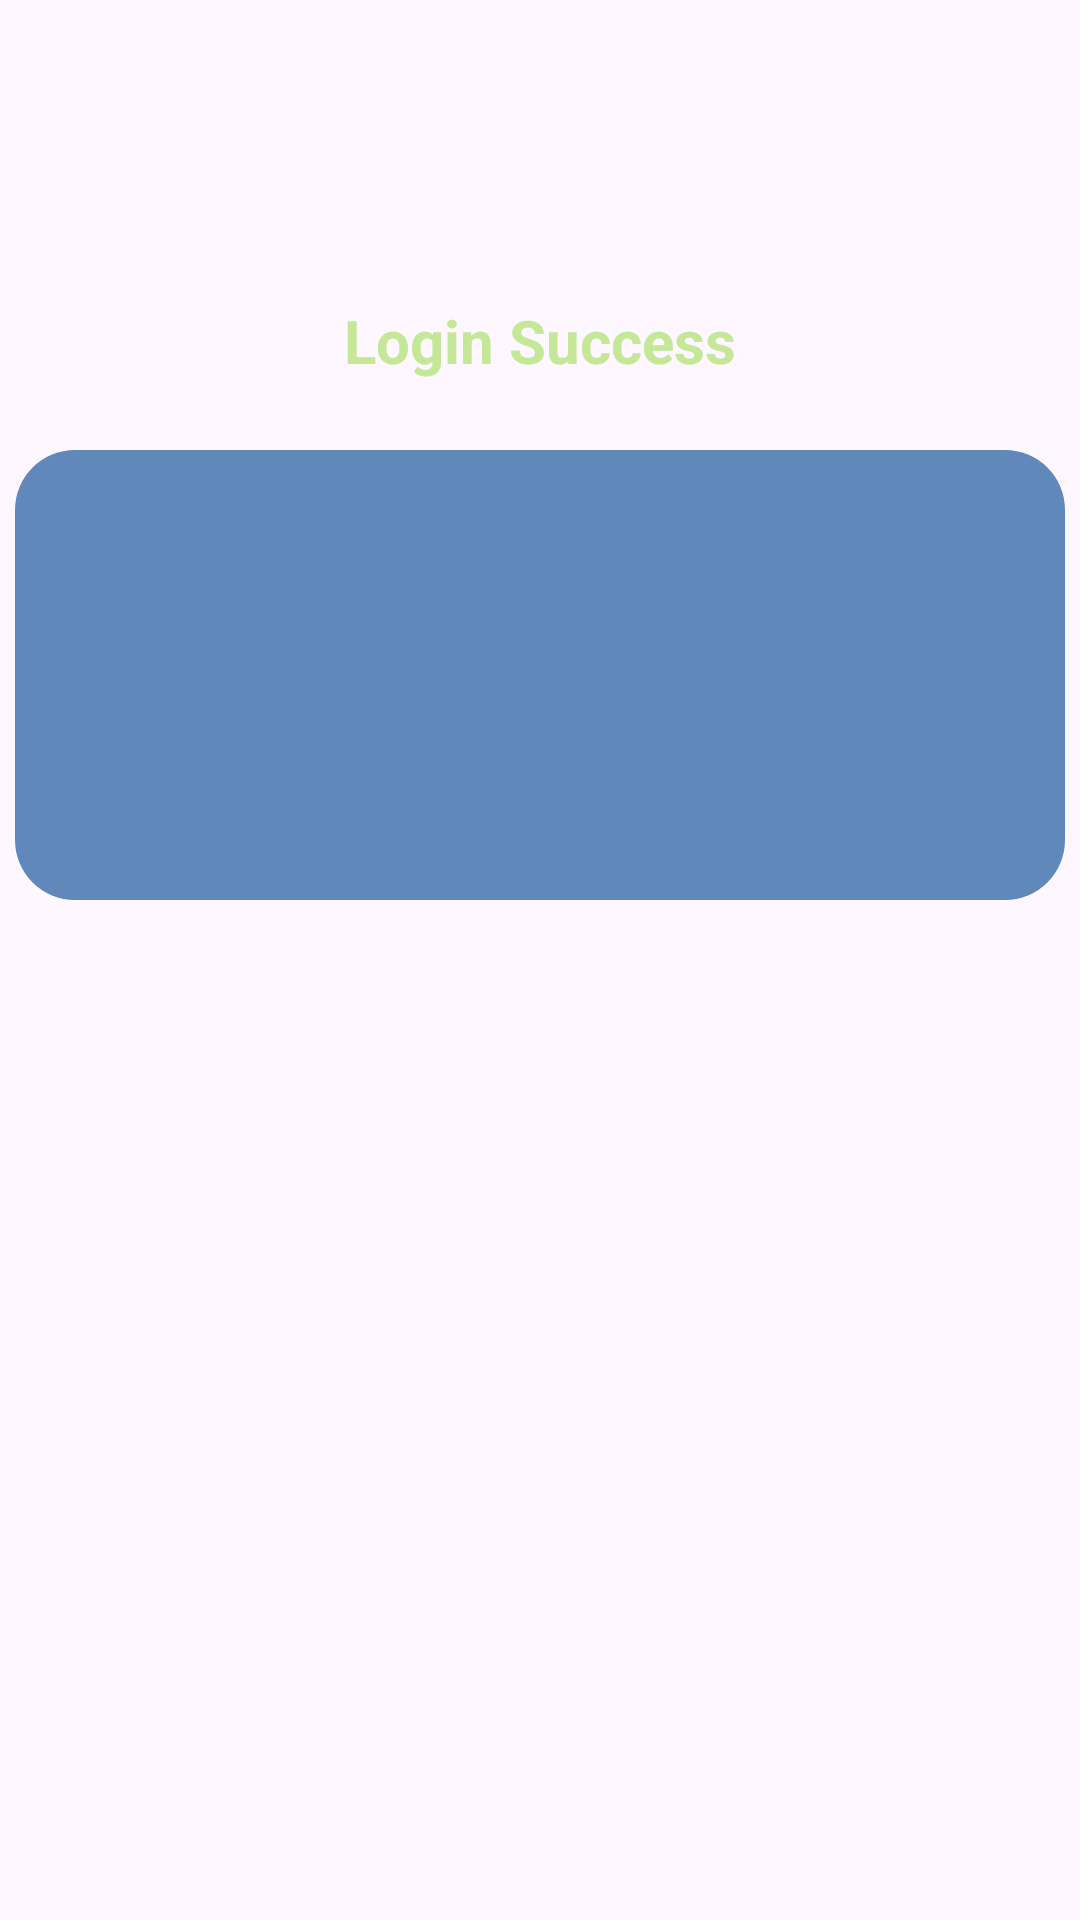

Produce the Android XML layout that renders to this screen, including the resource entries it uses.
<!-- AndroidManifest.xml: application theme Theme.PABTugasM4 -->
<!-- res/layout/fragment_login_success.xml -->
<?xml version="1.0" encoding="utf-8"?>
<androidx.constraintlayout.widget.ConstraintLayout xmlns:android="http://schemas.android.com/apk/res/android"
    xmlns:app="http://schemas.android.com/apk/res-auto"
    xmlns:tools="http://schemas.android.com/tools"
    android:layout_width="match_parent"
    android:layout_height="match_parent"
    tools:context=".SuccessLoginFragment">

    <TextView
        android:id="@+id/tv_success"
        android:layout_width="wrap_content"
        android:layout_height="wrap_content"
        android:text="Login Success"
        android:textColor="@color/hijau"
        android:textSize="20dp"
        android:textStyle="bold"
        android:layout_marginTop="100sp"
        app:layout_constraintEnd_toEndOf="parent"
        app:layout_constraintStart_toStartOf="parent"
        app:layout_constraintTop_toTopOf="parent" />

    <View
        android:layout_width="350dp"
        android:layout_height="150dp"
        android:layout_marginTop="150dp"
        android:background="@drawable/shape3"
        app:layout_constraintEnd_toEndOf="parent"
        app:layout_constraintHorizontal_bias="0.498"
        app:layout_constraintStart_toStartOf="parent"
        app:layout_constraintTop_toTopOf="parent" />

    <TextView
        android:id="@+id/usernameTextView"
        android:layout_width="wrap_content"
        android:layout_height="wrap_content"
        android:layout_marginTop="60dp"
        android:textColor="@color/white"
        android:textSize="20sp"
        app:layout_constraintEnd_toEndOf="parent"
        app:layout_constraintHorizontal_bias="0.165"
        app:layout_constraintStart_toStartOf="parent"
        app:layout_constraintTop_toBottomOf="@+id/tv_success" />

    <TextView
        android:id="@+id/passwordTextView"
        android:layout_width="wrap_content"
        android:layout_height="wrap_content"
        android:layout_marginTop="108dp"
        android:textColor="@color/white"
        android:textSize="20sp"
        app:layout_constraintEnd_toEndOf="parent"
        app:layout_constraintHorizontal_bias="0.163"
        app:layout_constraintStart_toStartOf="parent"
        app:layout_constraintTop_toBottomOf="@+id/tv_success" />

</androidx.constraintlayout.widget.ConstraintLayout>
<!-- resources referenced by this layout -->
<resources>
  <color name="hijau">#C5E898</color>
  <color name="white">#FFFFFFFF</color>
  <!-- drawable shape3 (drawable) -->
  <shape xmlns:android="http://schemas.android.com/apk/res/android"
      android:shape="rectangle">
      <solid android:color="#6088BB"/> 
      <corners android:radius="20dp"/> 
  </shape>
  <style name="Theme.PABTugasM4" parent="Base.Theme.PABTugasM4" />
  <style name="Base.Theme.PABTugasM4" parent="Theme.Material3.DayNight.NoActionBar">
          
          
      </style>
</resources>
